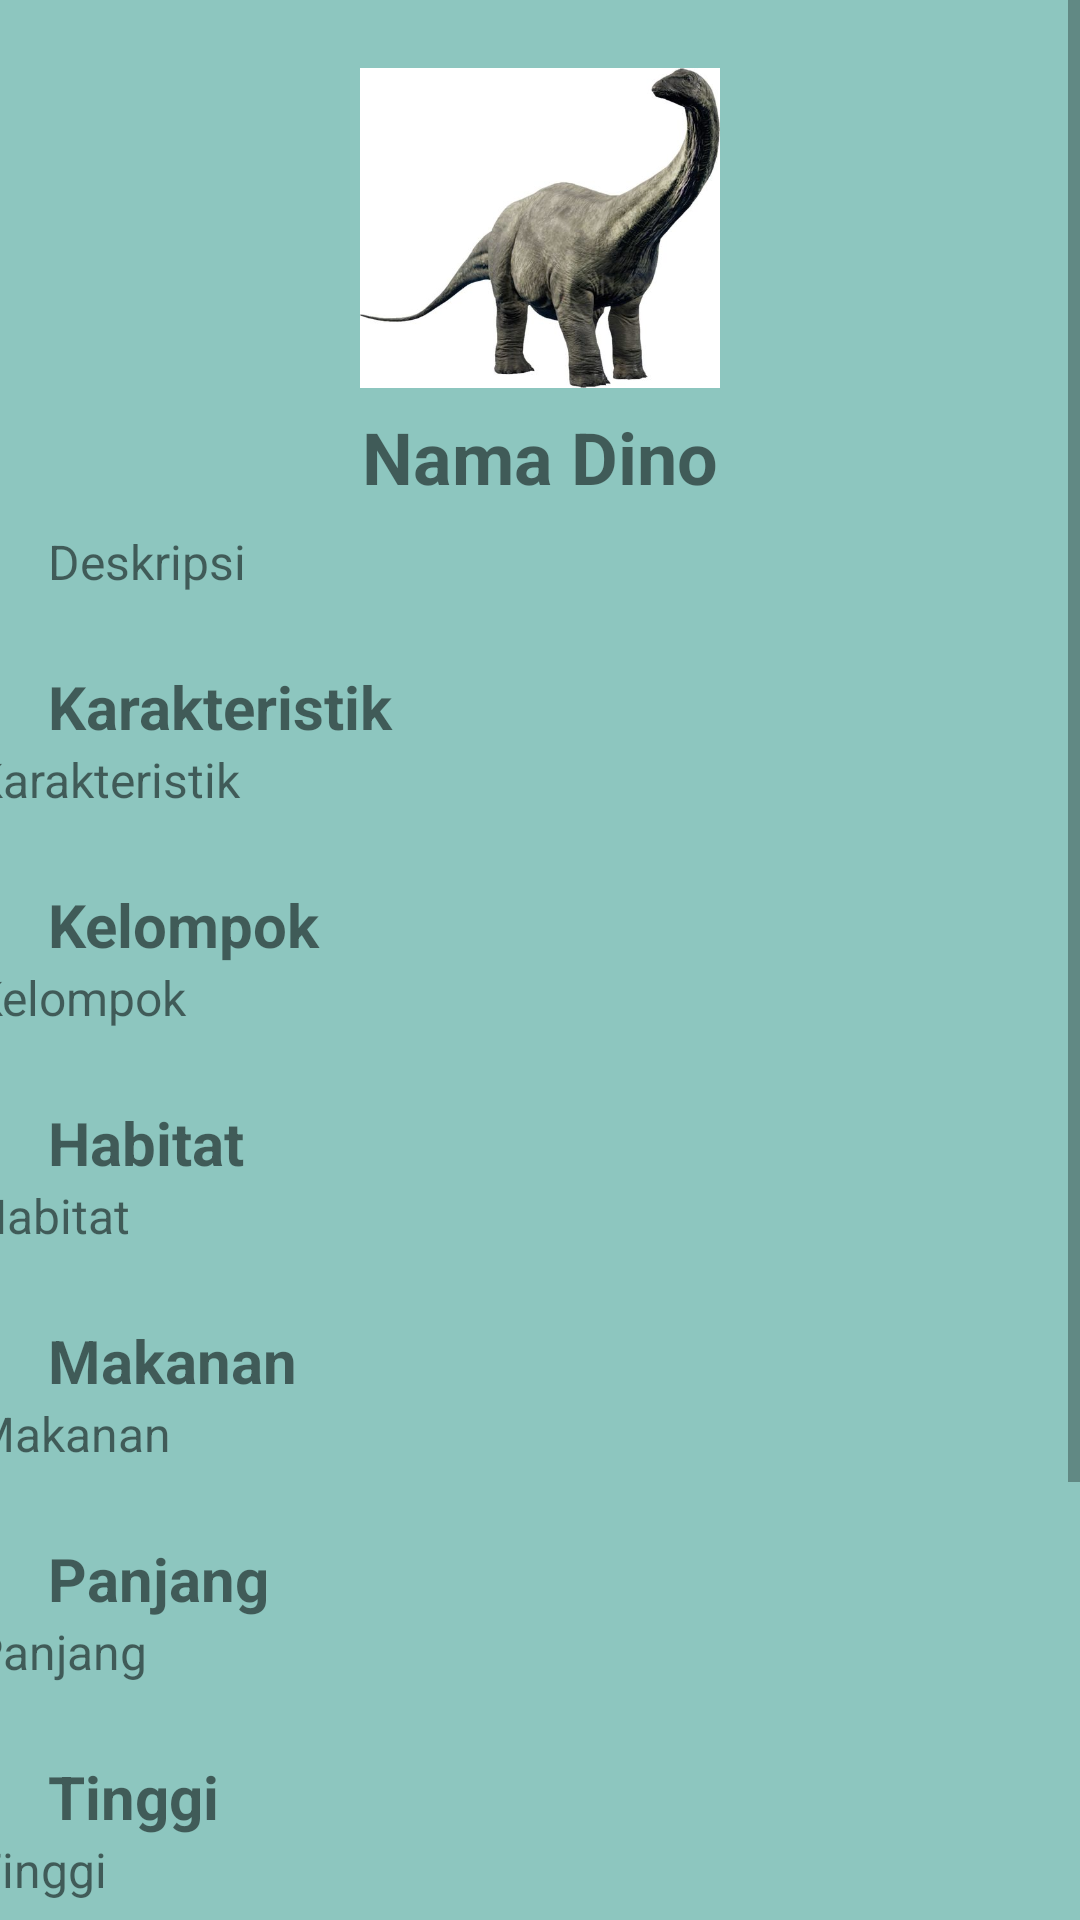

Produce the Android XML layout that renders to this screen, including the resource entries it uses.
<!-- AndroidManifest.xml: application theme Theme.DinoPedia -->
<!-- res/layout/activity_dino_detail.xml -->
<?xml version="1.0" encoding="utf-8"?>
<ScrollView
    xmlns:android="http://schemas.android.com/apk/res/android"
    xmlns:app="http://schemas.android.com/apk/res-auto"
    xmlns:tools="http://schemas.android.com/tools"
    android:layout_width="match_parent"
    android:layout_height="wrap_content"
    android:contentDescription="@string/app_name"
    tools:context=".DetailActivity">

    <androidx.constraintlayout.widget.ConstraintLayout
        android:layout_width="match_parent"
        android:layout_height="wrap_content"
        android:paddingBottom="50dp">

        <ImageView
            android:id="@+id/ivDetailIcon"
            android:layout_width="120dp"
            android:layout_height="120dp"
            android:layout_marginTop="16dp"
            android:contentDescription="@string/info_dino_icon"
            android:src="@drawable/apatosaurus"
            app:layout_constraintEnd_toEndOf="parent"
            app:layout_constraintStart_toStartOf="parent"
            app:layout_constraintTop_toTopOf="parent"
            tools:ignore="ImageContrastCheck" />

        <TextView
            android:id="@+id/tvDetailName"
            android:layout_width="wrap_content"
            android:layout_height="wrap_content"
            android:text="@string/info_dino_name"
            android:textSize="24sp"
            android:textStyle="bold"
            app:layout_constraintEnd_toEndOf="parent"
            app:layout_constraintStart_toStartOf="parent"
            app:layout_constraintTop_toBottomOf="@+id/ivDetailIcon" />

        <TextView
            android:id="@+id/tvDetailDescription"
            android:layout_width="0dp"
            android:layout_height="wrap_content"
            android:layout_marginStart="16dp"
            android:layout_marginTop="8dp"
            android:layout_marginEnd="16dp"
            android:text="@string/info_dino_desc"
            android:textAlignment="textStart"
            android:textSize="16sp"
            app:layout_constraintEnd_toEndOf="parent"
            app:layout_constraintStart_toStartOf="parent"
            app:layout_constraintTop_toBottomOf="@+id/tvDetailName" />

        <TextView
            android:id="@+id/tvTitle1"
            android:layout_width="wrap_content"
            android:layout_height="wrap_content"
            android:layout_marginStart="16dp"
            android:layout_marginTop="24dp"
            android:text="@string/info_dino_characteristic"
            android:textSize="20sp"
            android:textStyle="bold"
            app:layout_constraintStart_toStartOf="parent"
            app:layout_constraintTop_toBottomOf="@+id/tvDetailDescription" />

        <TextView
            android:id="@+id/tvDetailCharacteristic"
            android:layout_width="379dp"
            android:layout_height="wrap_content"
            android:layout_marginStart="16dp"
            android:layout_marginEnd="16dp"
            android:text="@string/info_dino_characteristic"
            android:textSize="16sp"
            app:layout_constraintEnd_toEndOf="parent"
            app:layout_constraintStart_toStartOf="parent"
            app:layout_constraintTop_toBottomOf="@+id/tvTitle1" />

        <TextView
            android:id="@+id/tvTitle2"
            android:layout_width="wrap_content"
            android:layout_height="wrap_content"
            android:layout_marginStart="16dp"
            android:layout_marginTop="24dp"
            android:text="@string/info_dino_kelompok"
            android:textSize="20sp"
            android:textStyle="bold"
            app:layout_constraintStart_toStartOf="parent"
            app:layout_constraintTop_toBottomOf="@+id/tvDetailCharacteristic" />

        <TextView
            android:id="@+id/tvDetailKelompok"
            android:layout_width="379dp"
            android:layout_height="wrap_content"
            android:layout_marginStart="16dp"
            android:layout_marginEnd="16dp"
            android:text="@string/info_dino_kelompok"
            android:textSize="16sp"
            app:layout_constraintEnd_toEndOf="parent"
            app:layout_constraintStart_toStartOf="parent"
            app:layout_constraintTop_toBottomOf="@+id/tvTitle2" />

        <TextView
            android:id="@+id/tvTitle3"
            android:layout_width="wrap_content"
            android:layout_height="wrap_content"
            android:layout_marginStart="16dp"
            android:layout_marginTop="24dp"
            android:text="@string/info_dino_habitat"
            android:textSize="20sp"
            android:textStyle="bold"
            app:layout_constraintStart_toStartOf="parent"
            app:layout_constraintTop_toBottomOf="@+id/tvDetailKelompok" />

        <TextView
            android:id="@+id/tvDetailHabitat"
            android:layout_width="379dp"
            android:layout_height="wrap_content"
            android:layout_marginStart="16dp"
            android:layout_marginEnd="16dp"
            android:text="@string/info_dino_habitat"
            android:textSize="16sp"
            app:layout_constraintEnd_toEndOf="parent"
            app:layout_constraintStart_toStartOf="parent"
            app:layout_constraintTop_toBottomOf="@+id/tvTitle3" />

        <TextView
            android:id="@+id/tvTitle4"
            android:layout_width="wrap_content"
            android:layout_height="wrap_content"
            android:layout_marginStart="16dp"
            android:layout_marginTop="24dp"
            android:text="@string/info_dino_makanan"
            android:textSize="20sp"
            android:textStyle="bold"
            app:layout_constraintStart_toStartOf="parent"
            app:layout_constraintTop_toBottomOf="@+id/tvDetailHabitat" />

        <TextView
            android:id="@+id/tvDetailMakanan"
            android:layout_width="379dp"
            android:layout_height="wrap_content"
            android:layout_marginStart="16dp"
            android:layout_marginEnd="16dp"
            android:text="@string/info_dino_makanan"
            android:textAlignment="textStart"
            android:textSize="16sp"
            app:layout_constraintEnd_toEndOf="parent"
            app:layout_constraintStart_toStartOf="parent"
            app:layout_constraintTop_toBottomOf="@+id/tvTitle4" />

        <TextView
            android:id="@+id/tvTitle5"
            android:layout_width="wrap_content"
            android:layout_height="wrap_content"
            android:layout_marginStart="16dp"
            android:layout_marginTop="24dp"
            android:text="@string/info_dino_panjang"
            android:textSize="20sp"
            android:textStyle="bold"
            app:layout_constraintStart_toStartOf="parent"
            app:layout_constraintTop_toBottomOf="@+id/tvDetailMakanan" />

        <TextView
            android:id="@+id/tvDetailPanjang"
            android:layout_width="379dp"
            android:layout_height="wrap_content"
            android:layout_marginStart="16dp"
            android:layout_marginEnd="16dp"
            android:text="@string/info_dino_panjang"
            android:textSize="16sp"
            app:layout_constraintEnd_toEndOf="parent"
            app:layout_constraintStart_toStartOf="parent"
            app:layout_constraintTop_toBottomOf="@+id/tvTitle5" />

        <TextView
            android:id="@+id/tvTitle6"
            android:layout_width="wrap_content"
            android:layout_height="wrap_content"
            android:layout_marginStart="16dp"
            android:layout_marginTop="24dp"
            android:text="@string/info_dino_tinggi"
            android:textSize="20sp"
            android:textStyle="bold"
            app:layout_constraintStart_toStartOf="parent"
            app:layout_constraintTop_toBottomOf="@+id/tvDetailPanjang" />

        <TextView
            android:id="@+id/tvDetailTinggi"
            android:layout_width="379dp"
            android:layout_height="wrap_content"
            android:layout_marginStart="16dp"
            android:layout_marginEnd="16dp"
            android:text="@string/info_dino_tinggi"
            android:textSize="16sp"
            app:layout_constraintEnd_toEndOf="parent"
            app:layout_constraintStart_toStartOf="parent"
            app:layout_constraintTop_toBottomOf="@+id/tvTitle6" />

        <TextView
            android:id="@+id/tvTitle7"
            android:layout_width="wrap_content"
            android:layout_height="wrap_content"
            android:layout_marginStart="16dp"
            android:layout_marginTop="24dp"
            android:text="@string/info_dino_bobot"
            android:textSize="20sp"
            android:textStyle="bold"
            app:layout_constraintStart_toStartOf="parent"
            app:layout_constraintTop_toBottomOf="@+id/tvDetailTinggi" />

        <TextView
            android:id="@+id/tvDetailBobot"
            android:layout_width="0dp"
            android:layout_height="wrap_content"
            android:layout_marginStart="16dp"
            android:layout_marginEnd="16dp"
            android:text="@string/info_dino_bobot"
            android:textAlignment="textStart"
            android:textSize="16sp"
            app:layout_constraintEnd_toEndOf="parent"
            app:layout_constraintStart_toStartOf="parent"
            app:layout_constraintTop_toBottomOf="@+id/tvTitle7" />

        <TextView
            android:id="@+id/tvTitle8"
            android:layout_width="wrap_content"
            android:layout_height="wrap_content"
            android:layout_marginStart="16dp"
            android:layout_marginTop="24dp"
            android:text="@string/info_dino_kelemahan"
            android:textSize="20sp"
            android:textStyle="bold"
            app:layout_constraintStart_toStartOf="parent"
            app:layout_constraintTop_toBottomOf="@+id/tvDetailBobot" />

        <TextView
            android:id="@+id/tvDetailKelemahan"
            android:layout_width="0dp"
            android:layout_height="wrap_content"
            android:layout_marginStart="16dp"
            android:layout_marginEnd="16dp"
            android:text="@string/info_dino_kelemahan"
            android:textAlignment="textStart"
            android:textSize="16sp"
            app:layout_constraintEnd_toEndOf="parent"
            app:layout_constraintStart_toStartOf="parent"
            app:layout_constraintTop_toBottomOf="@+id/tvTitle8" />

    </androidx.constraintlayout.widget.ConstraintLayout>
</ScrollView>
<!-- resources referenced by this layout -->
<resources>
  <!-- drawable apatosaurus: jpg bitmap (drawable, 25799 bytes) -->
  <string name="app_name">Dino Pedia</string>
  <string name="info_dino_bobot">Bobot</string>
  <string name="info_dino_characteristic">Karakteristik</string>
  <string name="info_dino_desc">Deskripsi</string>
  <string name="info_dino_habitat">Habitat</string>
  <string name="info_dino_icon">Ikon Dino</string>
  <string name="info_dino_kelemahan">Kelemahan</string>
  <string name="info_dino_kelompok">Kelompok</string>
  <string name="info_dino_makanan">Makanan</string>
  <string name="info_dino_name">Nama Dino</string>
  <string name="info_dino_panjang">Panjang</string>
  <string name="info_dino_tinggi">Tinggi</string>
  <style name="Theme.DinoPedia" parent="Base.Theme.DinoPedia" />
  <style name="Base.Theme.DinoPedia" parent="Theme.AppCompat.Light.DarkActionBar">
      <item name="colorPrimary">@color/orange</item>
      <item name="colorPrimaryDark">@color/blue</item>
      <item name="android:windowBackground">@color/cyan</item>
  
  </style>
  <color name="orange">#F97B4f</color>
  <color name="blue">#023047</color>
  <color name="cyan">#8DC6BF</color>
</resources>
